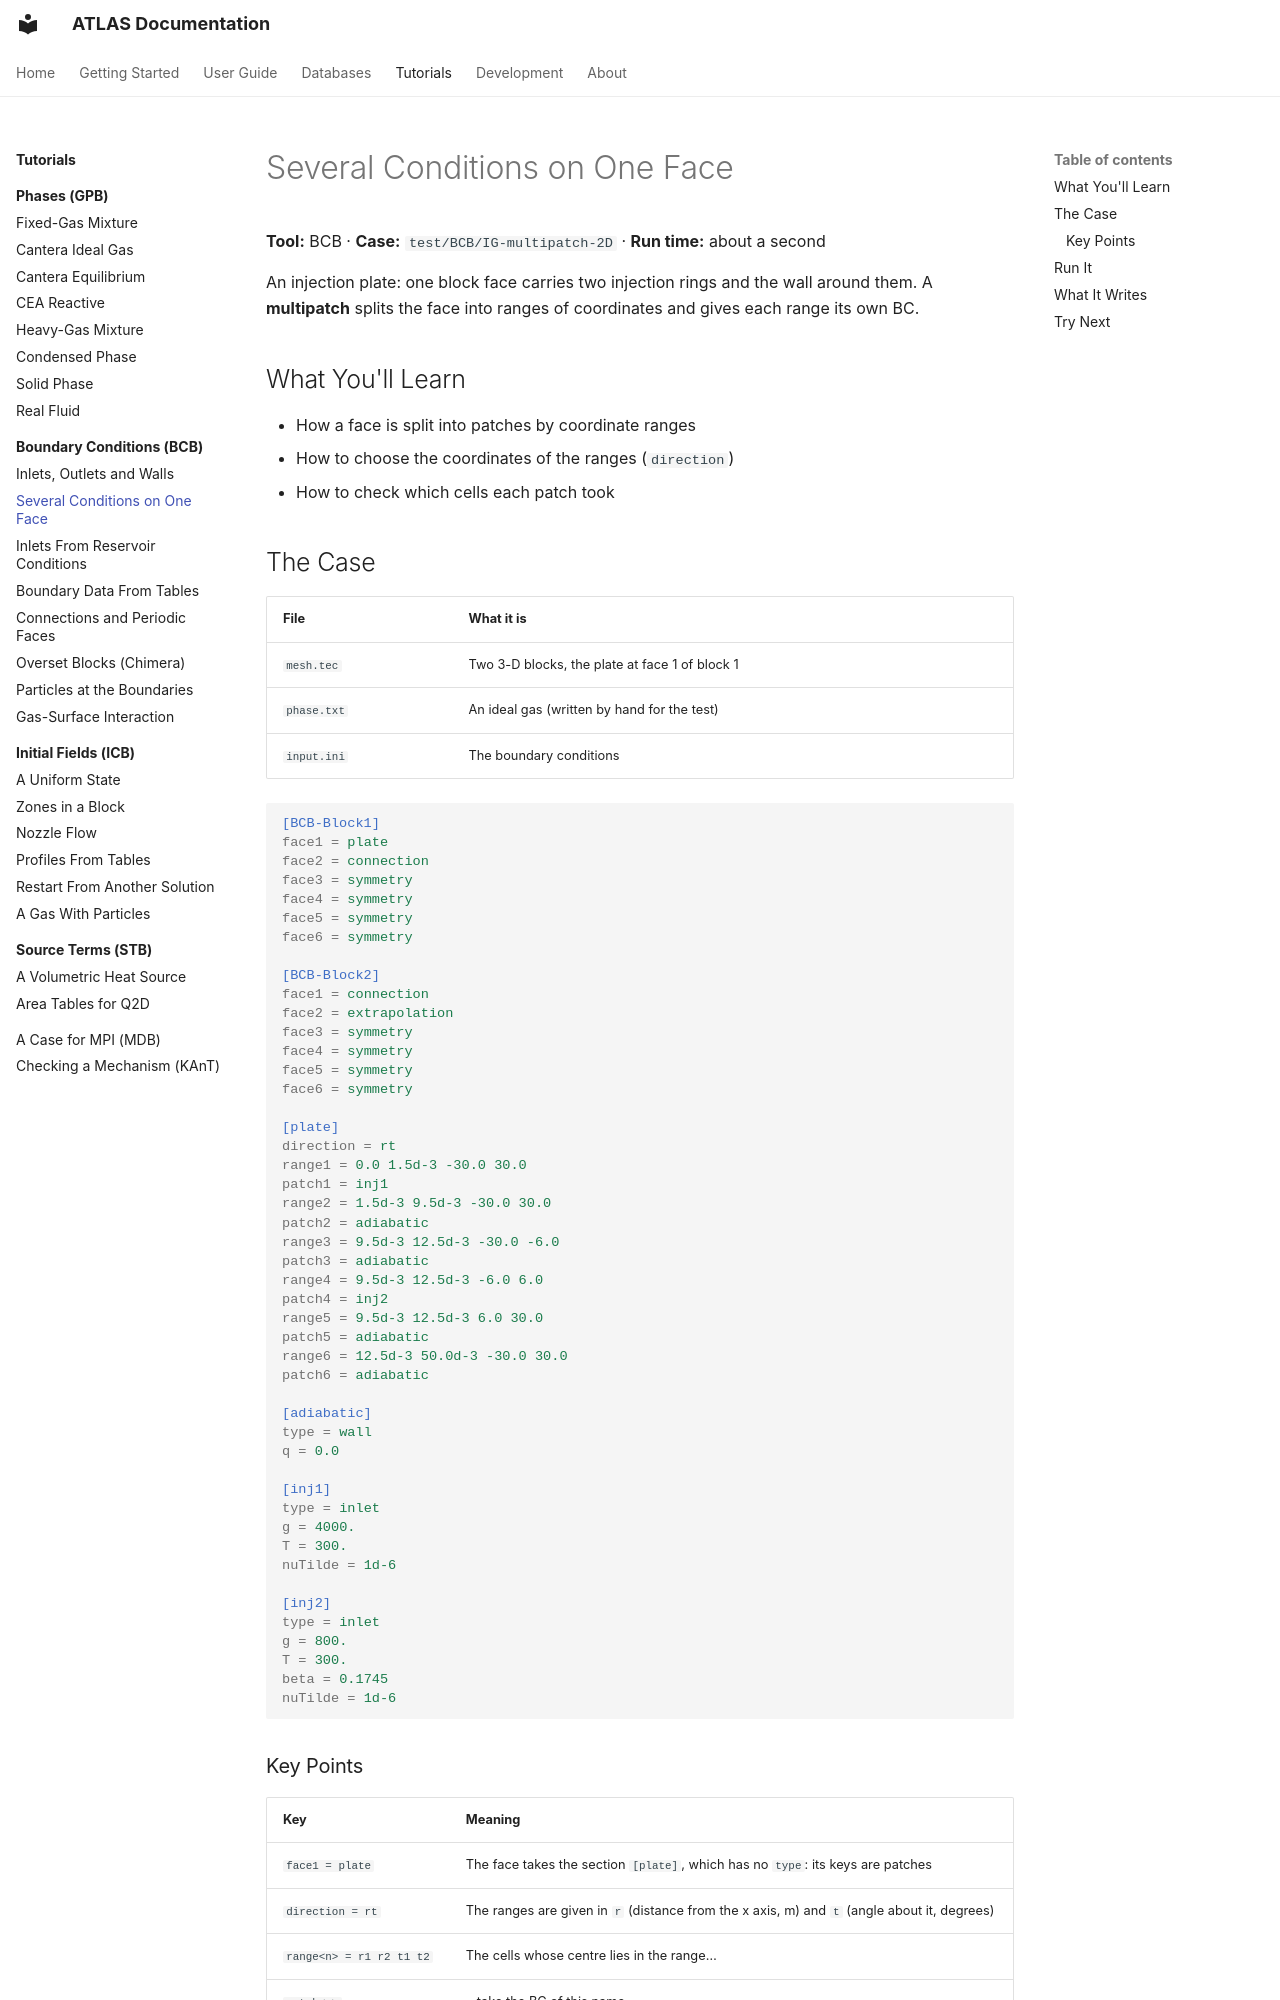

repository: open-hydra/ATLAS · page: tutorials/bcb/multipatch/index.html · generator: mkdocs

# Several Conditions on One Face

**Tool:** BCB · **Case:** `test/BCB/IG-multipatch-2D` · **Run time:** about a second

An injection plate: one block face carries two injection rings and the wall around them. A **multipatch** splits the
face into ranges of coordinates and gives each range its own BC.

## What You'll Learn

- How a face is split into patches by coordinate ranges
- How to choose the coordinates of the ranges (`direction`)
- How to check which cells each patch took

## The Case

| File | What it is |
|---|---|
| `mesh.tec` | Two 3-D blocks, the plate at face 1 of block 1 |
| `phase.txt` | An ideal gas (written by hand for the test) |
| `input.ini` | The boundary conditions |

```ini
[BCB-Block1]
face1 = plate
face2 = connection
face3 = symmetry
face4 = symmetry
face5 = symmetry
face6 = symmetry

[BCB-Block2]
face1 = connection
face2 = extrapolation
face3 = symmetry
face4 = symmetry
face5 = symmetry
face6 = symmetry

[plate]
direction = rt
range1 = 0.0 1.5d-3 -30.0 30.0
patch1 = inj1
range2 = 1.5d-3 9.5d-3 -30.0 30.0
patch2 = adiabatic
range3 = 9.5d-3 12.5d-3 -30.0 -6.0
patch3 = adiabatic
range4 = 9.5d-3 12.5d-3 -6.0 6.0
patch4 = inj2
range5 = 9.5d-3 12.5d-3 6.0 30.0
patch5 = adiabatic
range6 = 12.5d-3 50.0d-3 -30.0 30.0
patch6 = adiabatic

[adiabatic]
type = wall
q = 0.0

[inj1]
type = inlet
g = 4000.
T = 300.
nuTilde = 1d-6

[inj2]
type = inlet
g = 800.
T = 300.
beta = 0.1745
nuTilde = 1d-6
```
